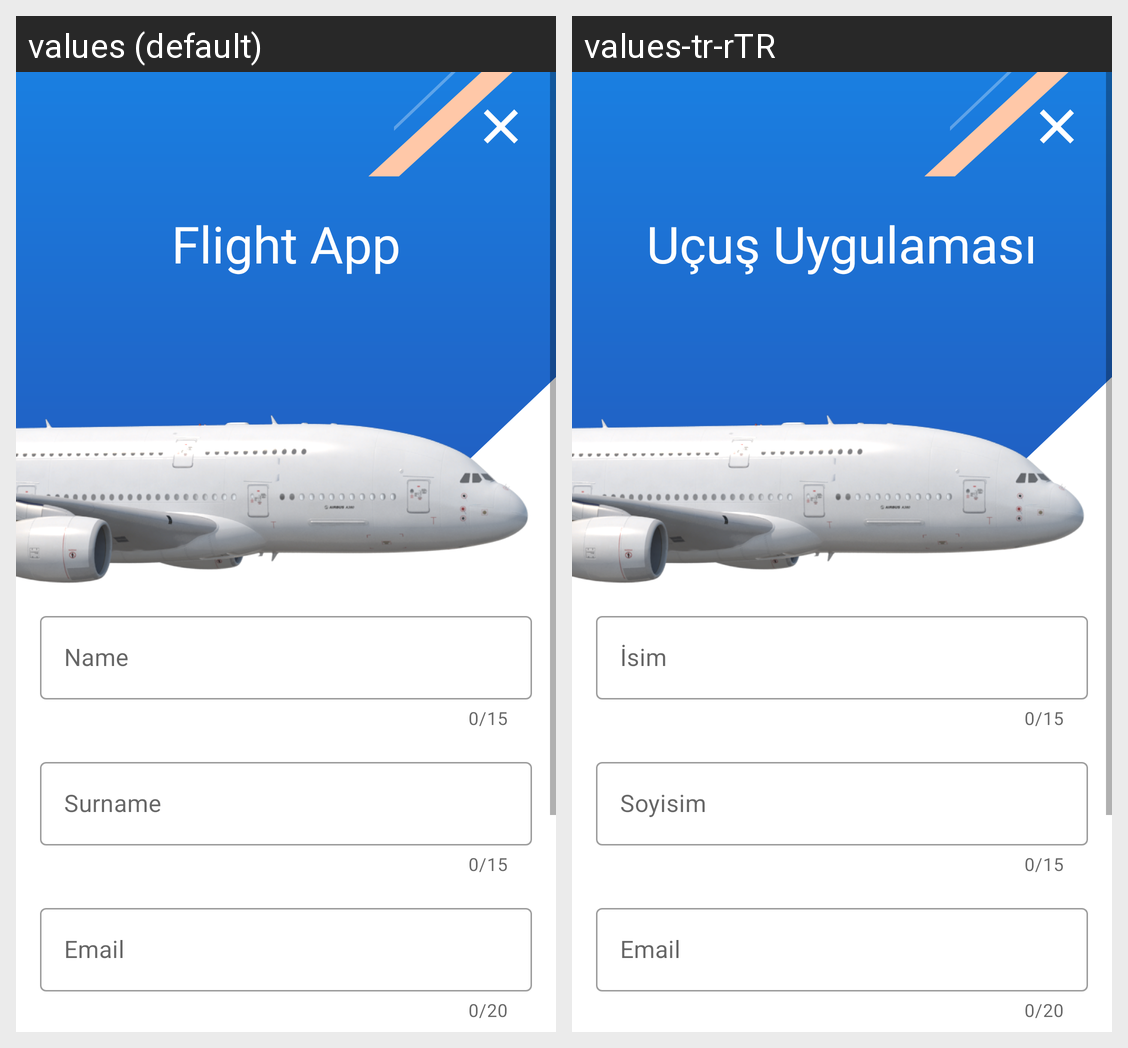

This grid shows one Android layout under two languages. Give, for every string resource on the screen, its name, the default text and each shown locale's text.
Android screen res/layout/fragment_sign_in.xml rendered under 2 locales, left to right: values (default), values-tr-rTR. Device: Nexus 5 (rendered at 1080×1920; each locale shown at half size, 540×960, under a caption strip naming it); theme Theme.FlightApp.
Strings drawn on this screen, with the default value and each locale's value (text and hints the layout hard-codes, and strings that could not be matched under every locale, appear in the picture but are not listed):

flight_app
  values: Flight App
  values-tr-rTR: Uçuş Uygulaması

name_text
  values: Name
  values-tr-rTR: İsim

surname_Text
  values: Surname
  values-tr-rTR: Soyisim

email_text
  values: Email
  values-tr-rTR: Email
